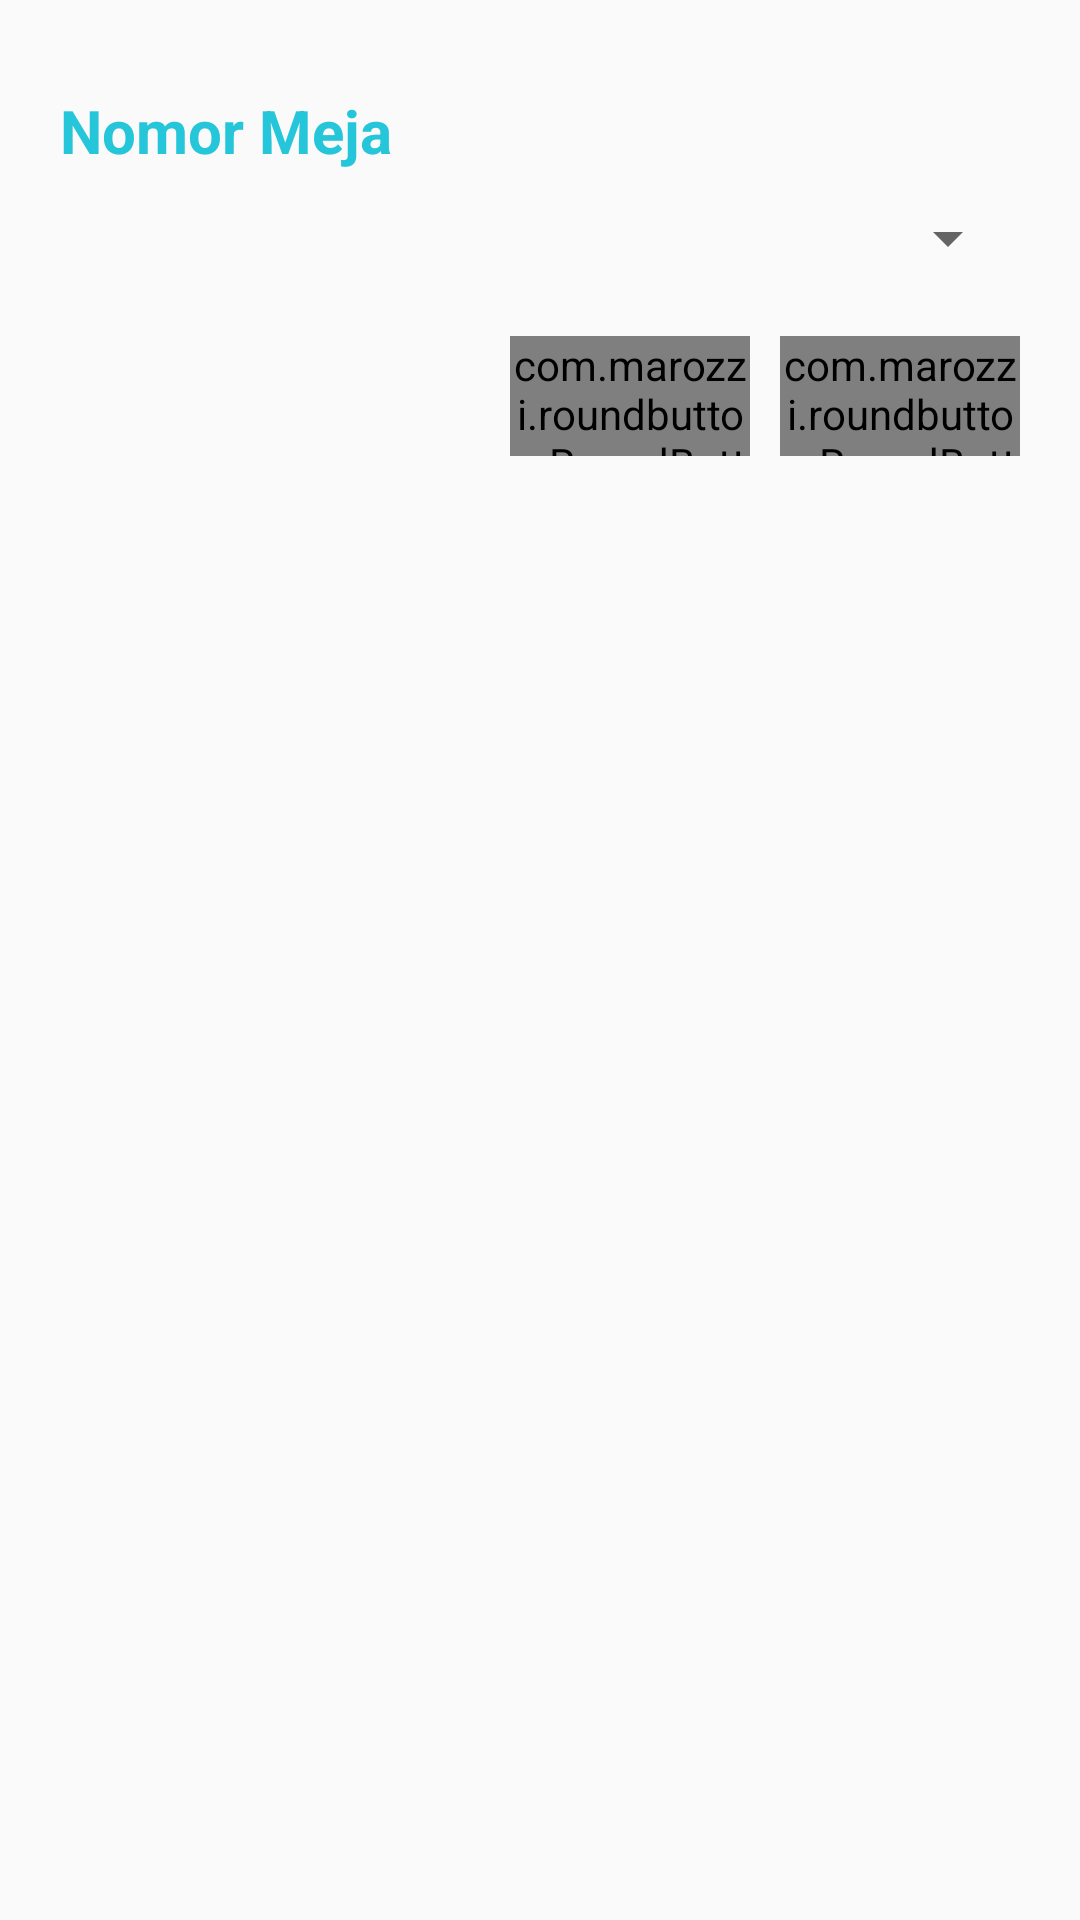

Produce the Android XML layout that renders to this screen, including the resource entries it uses.
<!-- AndroidManifest.xml: application theme AppTheme -->
<!-- res/layout/input_nomer_meja.xml -->
<?xml version="1.0" encoding="utf-8"?>
<RelativeLayout xmlns:android="http://schemas.android.com/apk/res/android"
    xmlns:app="http://schemas.android.com/apk/res-auto"
    xmlns:tools="http://schemas.android.com/tools"
    android:layout_width="300dp"
    android:layout_height="wrap_content"
    android:layout_gravity="center"
    android:padding="20dp">

    <LinearLayout
        android:layout_width="match_parent"
        android:layout_height="wrap_content"
        android:orientation="vertical">

        <TextView
            android:id="@+id/nomor_meja"
            android:textColor="@color/colorPrimary"
            android:layout_width="wrap_content"
            android:layout_height="wrap_content"
            android:layout_marginTop="10dp"
            android:text="Nomor Meja"
            android:textSize="20dp"
            android:textStyle="bold" />

        <Spinner
            android:id="@+id/input_meja"
            android:layout_width="match_parent"
            android:layout_height="45dp">
        </Spinner>

        <TextView
            android:id="@+id/nama_pemesan"
            android:layout_width="wrap_content"
            android:layout_height="wrap_content"
            android:layout_marginTop="5dp"
            android:text="Nama Pemesan"
            android:visibility="gone"
            android:textColor="@color/colorPrimary"
            android:textSize="18dp"
            android:textStyle="bold" />

        <EditText
            android:id="@+id/edNamaPemesan"
            android:visibility="gone"
            android:layout_width="match_parent"
            android:layout_height="wrap_content"
            android:layout_below="@+id/textView"
            android:layout_alignParentStart="true"
            android:hint="Nama Pemesan..." />

        <LinearLayout
            android:layout_width="match_parent"
            android:layout_height="wrap_content"
            android:layout_marginTop="10dp"
            android:gravity="end">

            <com.marozzi.roundbutton.RoundButton
                android:id="@+id/button_batal_input"
                android:layout_width="80dp"
                android:layout_height="40dp"
                android:layout_gravity="center_vertical"
                android:text="BATAL"
                app:rb_animation_alpha="false"
                app:rb_animation_progress_color="@color/colorAccent"
                app:rb_animation_progress_padding="8dp"
                app:rb_animation_progress_width="2dp"
                app:rb_animation_progress_style="circle"
                app:rb_animation_corner_radius="20dp"
                app:rb_animation_duration="500"
                app:rb_background_color="@android:color/transparent"
                app:rb_background_color_pressed="@color/colorPrimary"
                app:rb_corner_color="@color/colorPrimary"
                app:rb_corner_color_pressed="@color/colorPrimary"
                app:rb_corner_radius="2dp"
                app:rb_corner_width="1dp"
                app:rb_text_color="@color/colorPrimary"
                app:rb_text_color_pressed="@android:color/white"/>

            <com.marozzi.roundbutton.RoundButton
                android:id="@+id/button_input_meja"
                android:layout_width="80dp"
                android:layout_height="40dp"
                android:layout_gravity="center_vertical"
                android:layout_marginLeft="10dp"
                android:text="INPUT"
                app:rb_animation_alpha="false"
                app:rb_animation_progress_color="@color/colorAccent"
                app:rb_animation_progress_padding="8dp"
                app:rb_animation_progress_width="2dp"
                app:rb_animation_progress_style="circle"
                app:rb_animation_corner_radius="20dp"
                app:rb_animation_duration="500"
                app:rb_background_color="@android:color/transparent"
                app:rb_background_color_pressed="@color/colorPrimary"
                app:rb_corner_color="@color/colorPrimary"
                app:rb_corner_color_pressed="@color/colorPrimary"
                app:rb_corner_radius="2dp"
                app:rb_corner_width="1dp"
                app:rb_text_color="@color/colorPrimary"
                app:rb_text_color_pressed="@android:color/white"/>
        </LinearLayout>

    </LinearLayout>
</RelativeLayout>
<!-- resources referenced by this layout -->
<resources>
  <color name="colorAccent">#FF4081</color>
  <color name="colorPrimary">#25c5da</color>
  <style name="AppTheme" parent="Theme.AppCompat.Light.NoActionBar">
          
          <item name="colorPrimary">@color/colorPrimary</item>
          <item name="colorPrimaryDark">@color/colorPrimaryDark</item>
          <item name="colorAccent">@color/colorAccent</item>
      </style>
  <color name="colorPrimaryDark">#07bcd4</color>
</resources>
